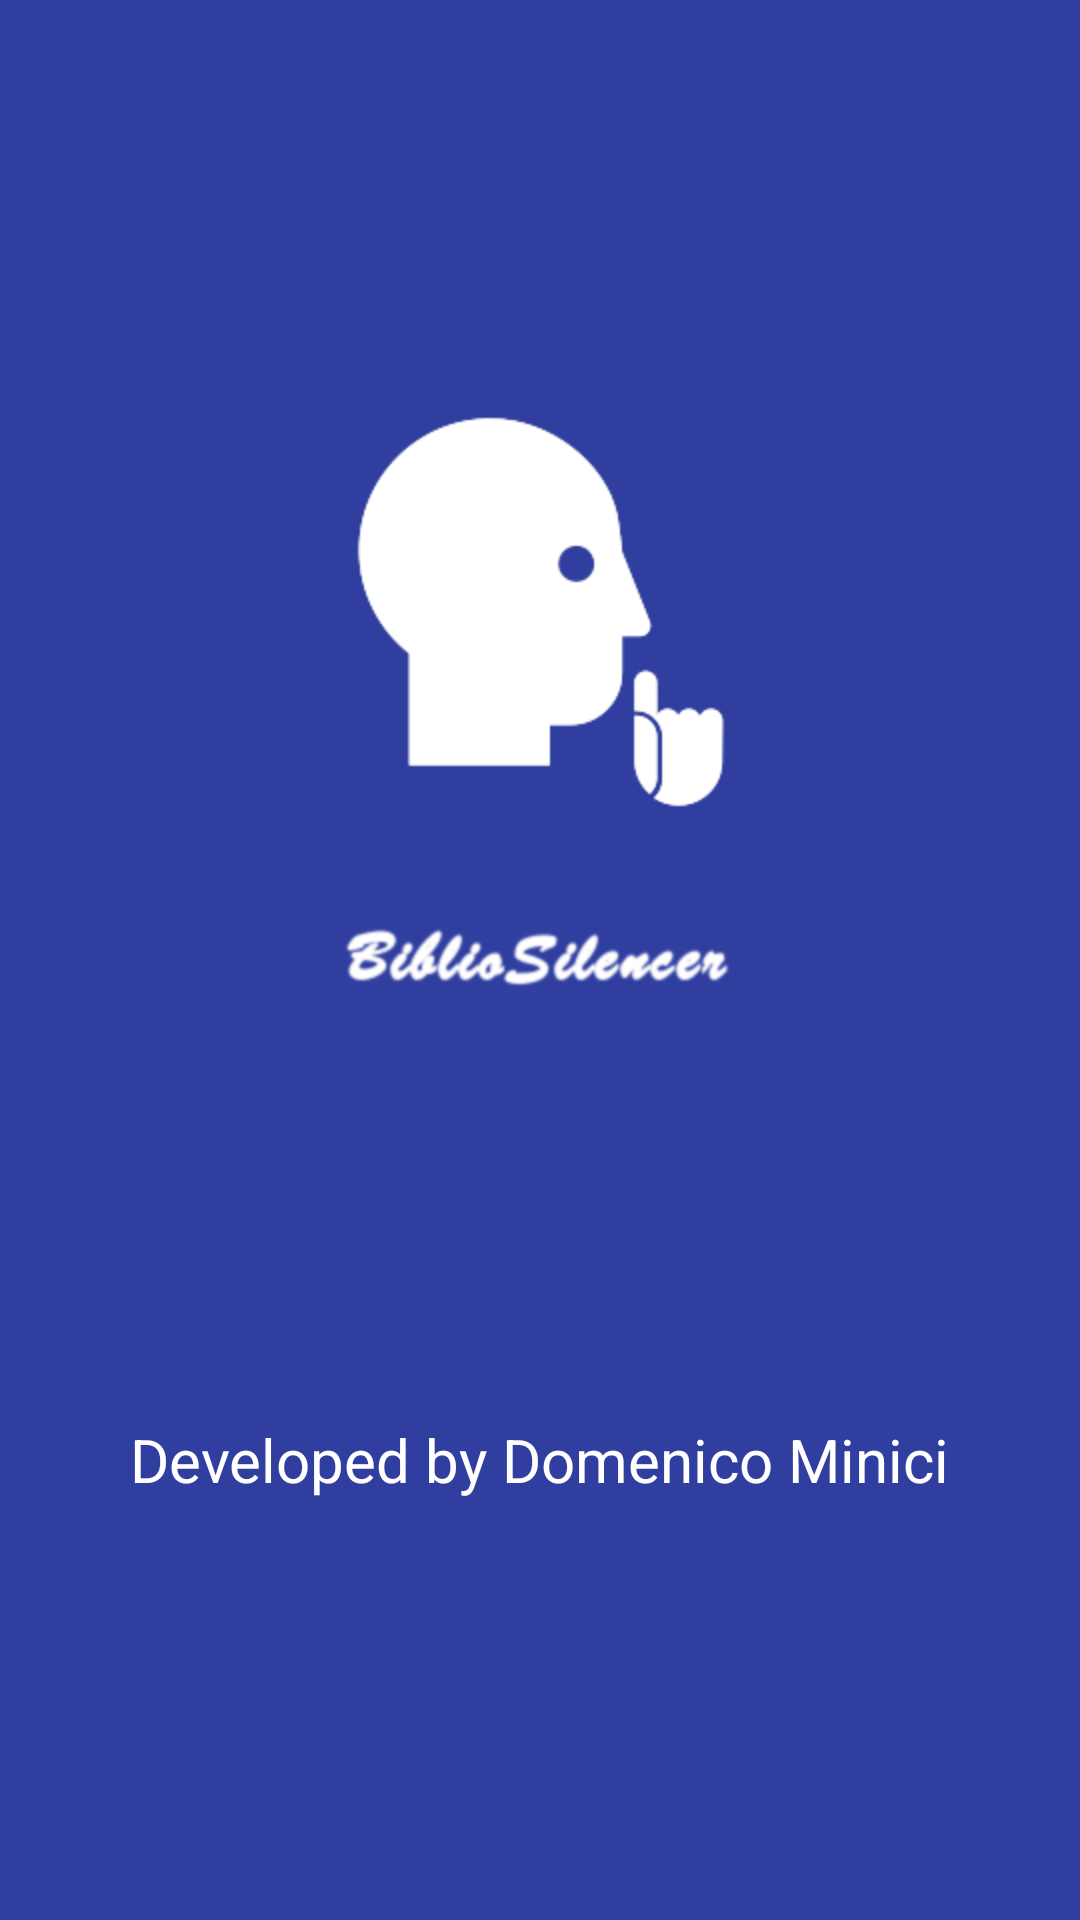

Here is an Android app screen rendered from its layout file. Give the layout XML and the strings, colors and styles it references.
<!-- AndroidManifest.xml: application theme Theme.AppCompat.DayNight.NoActionBar -->
<!-- res/layout/activity_about.xml -->
<?xml version="1.0" encoding="utf-8"?>
<android.support.v4.widget.DrawerLayout xmlns:android="http://schemas.android.com/apk/res/android"
    xmlns="http://schemas.android.com/apk/res-auto"
    xmlns:app="http://schemas.android.com/apk/res-auto"
    android:id="@+id/drawer_layout"
    android:layout_width="match_parent"
    android:layout_height="match_parent"
    android:fitsSystemWindows="true">


    <RelativeLayout
        android:id = "@+id/about_layout"
        android:background="@color/colorPrimaryDark"
        android:layout_width="match_parent"
        android:layout_height="match_parent">

    <android.support.v7.widget.Toolbar
        android:id="@+id/toolbar"
        android:layout_width="match_parent"
        android:layout_height="@dimen/actionBarSize"
        android:background="@color/colorPrimary"
        android:theme="@style/ToolBarStyle"
        android:textColor= "@color/bianco">

    </android.support.v7.widget.Toolbar>

    <ImageView
        android:id="@+id/imageViewLogo"
        android:layout_width="wrap_content"
        android:layout_height="wrap_content"
        android:layout_gravity="center"
        android:layout_centerVertical="true"
        android:src="@drawable/ic_silence_white"
        android:layout_above="@+id/textViewLogo"
        android:layout_centerHorizontal="true"/>

    <ImageView
        android:id="@+id/textViewLogo"
        android:layout_width="wrap_content"
        android:layout_height="wrap_content"
        android:src="@drawable/logo_text"
        android:layout_centerHorizontal="true"
        android:layout_centerVertical="true"
        android:gravity="center"
        android:layout_alignLeft="@+id/imageViewLogo"
        android:layout_alignRight="@+id/imageViewLogo"/>

        <TextView
            android:id="@+id/textAbout"
            android:layout_width="wrap_content"
            android:layout_height="wrap_content"
            android:layout_alignParentBottom="true"
            android:layout_centerHorizontal="true"
            android:textColor="@color/bianco"
            android:textSize="20sp"
            android:layout_marginBottom="140dp"
            android:text="@string/developed_by" />

    </RelativeLayout>
    <android.support.design.widget.NavigationView
        android:id="@+id/nav_view"
        android:layout_width="wrap_content"
        android:layout_height="match_parent"
        android:layout_gravity="start"
        app:headerLayout="@layout/drawer_top"
        app:menu="@menu/menu_main"/>


</android.support.v4.widget.DrawerLayout>
<!-- res/layout/drawer_top.xml (included above) -->
<?xml version="1.0" encoding="utf-8"?>
<LinearLayout xmlns:android="http://schemas.android.com/apk/res/android"
    android:layout_width="match_parent"
    android:layout_height="192dp"
    android:background="@color/colorPrimaryDark"
    android:padding="16dp"
    android:theme="@style/ThemeOverlay.AppCompat.Dark"
    android:orientation="vertical"
    android:gravity="bottom">

    <ImageView
        android:layout_width="70dp"
        android:layout_height="70dp"
        android:src="@drawable/ic_silence_white"
        />

    <TextView
        android:layout_width="match_parent"
        android:layout_height="wrap_content"
        android:text="BiblioSilencer"
        android:textSize="20dp"
        android:textAppearance="@style/TextAppearance.AppCompat.Body1"/>

</LinearLayout>
<!-- resources referenced by this layout -->
<resources>
  <color name="bianco">#ffffff</color>
  <color name="colorPrimary">#3F51B5</color>
  <color name="colorPrimaryDark">#303F9F</color>
  <!-- drawable ic_silence_white: png bitmap (drawable-hdpi, 13880 bytes) -->
  <!-- drawable logo_text: png bitmap (drawable-hdpi, 14185 bytes) -->
  <string name="developed_by">Developed by Domenico Minici</string>
  <style name="ToolBarStyle" parent="Theme.AppCompat">
          <item name="android:textColorPrimary">@color/colorPrimary</item>
          <item name="android:textColorSecondary">@color/colorPrimary</item>
          <item name="actionMenuTextColor">@android:color/white</item>
      </style>
</resources>
